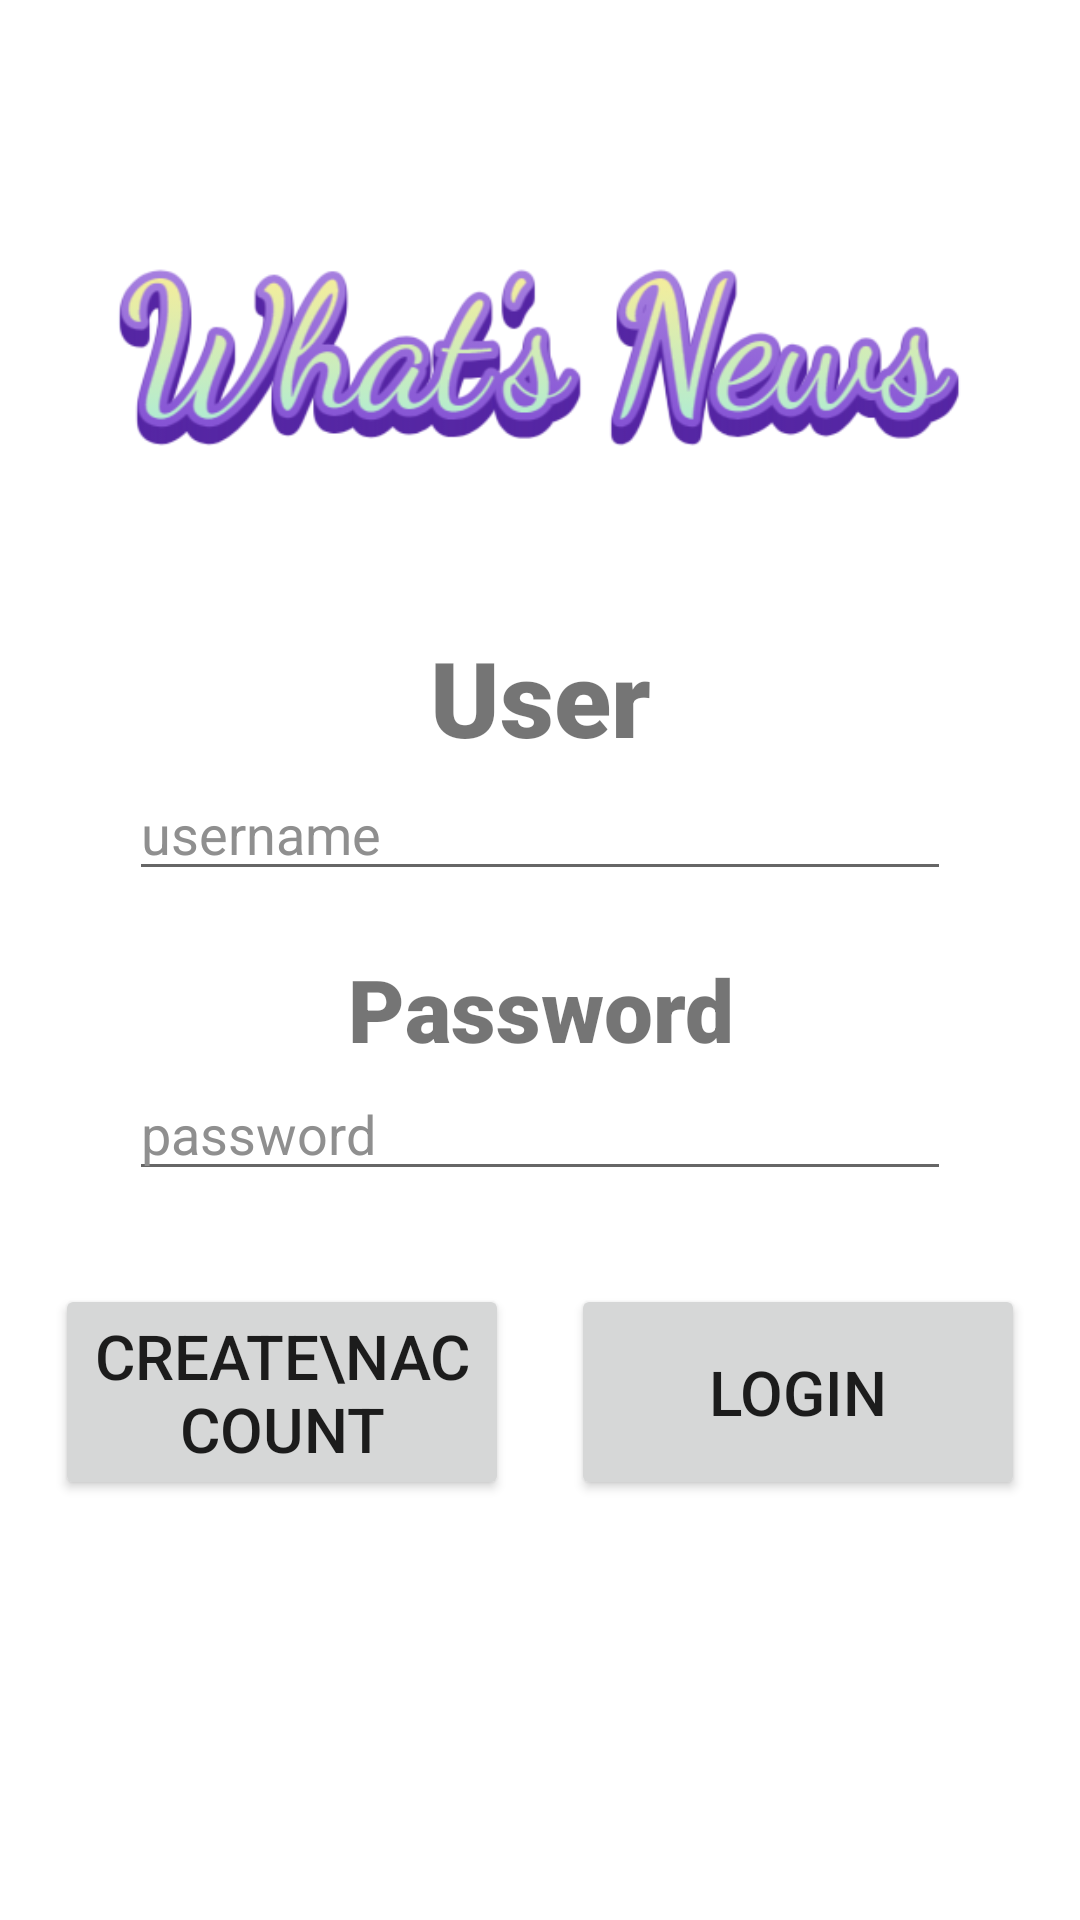

Layout XML and referenced resources for this Android screen:
<!-- AndroidManifest.xml: application theme Theme.MyApplication -->
<!-- res/layout/activity_login.xml -->
<?xml version="1.0" encoding="utf-8"?>
<androidx.constraintlayout.widget.ConstraintLayout xmlns:android="http://schemas.android.com/apk/res/android"
    xmlns:app="http://schemas.android.com/apk/res-auto"
    xmlns:tools="http://schemas.android.com/tools"
    android:layout_width="match_parent"
    android:layout_height="match_parent"
    android:background="@drawable/background_login">

    <LinearLayout
        android:layout_width="0dp"
        android:layout_height="0dp"
        android:layout_marginStart="8dp"
        android:layout_marginTop="8dp"
        android:layout_marginEnd="8dp"
        android:orientation="vertical"
        app:layout_constraintBottom_toBottomOf="parent"
        app:layout_constraintEnd_toEndOf="parent"
        app:layout_constraintHorizontal_bias="0.0"
        app:layout_constraintStart_toStartOf="parent"
        app:layout_constraintTop_toTopOf="parent"
        app:layout_constraintVertical_bias="0.0">

        <ImageView
            android:id="@+id/appTitleImage"
            android:layout_width="wrap_content"
            android:layout_height="wrap_content"
            android:layout_marginTop="15dp"
            app:srcCompat="@drawable/app_title" />

        <TextView
            android:id="@+id/userText"
            android:layout_width="match_parent"
            android:layout_height="wrap_content"
            android:gravity="center"
            android:text="User"
            android:fontFamily="sans-serif-black"
            android:textSize="35sp" />

        <EditText
            android:id="@+id/usernameEditText"
            android:layout_width="match_parent"
            android:layout_height="wrap_content"
            android:layout_gravity="center"
            android:singleLine="true"
            android:layout_marginHorizontal="35dp"
            android:hint="username"
            android:textColorHint="#FF8F8F8F" />

        <TextView
            android:id="@+id/passwordText"
            android:layout_width="match_parent"
            android:layout_height="wrap_content"
            android:layout_marginTop="20dp"
            android:gravity="center"
            android:fontFamily="sans-serif-black"
            android:text="Password"
            android:textSize="14pt" />

        <EditText
            android:id="@+id/passwordEditText"
            android:layout_width="match_parent"
            android:layout_height="wrap_content"
            android:layout_gravity="center"
            android:singleLine="true"
            android:layout_marginHorizontal="35dp"
            android:hint="password"
            android:textColorHint="#FF8F8F8F" />

        <LinearLayout
            android:layout_width="match_parent"
            android:layout_height="wrap_content"
            android:layout_marginHorizontal="5pt"
            android:layout_marginVertical="15pt"
            android:orientation="horizontal">

            <Button
                android:id="@+id/createAccountButton"
                android:layout_width="0pt"
                android:layout_height="wrap_content"
                android:layout_gravity="center"
                android:layout_marginEnd="10pt"
                android:layout_weight="1.0"
                android:gravity="center"
                android:text="Create\nAccount"
                android:textSize="10pt" />

            <Button
                android:id="@+id/loginButton"
                android:layout_width="0pt"
                android:layout_height="match_parent"
                android:layout_weight="1.0"
                android:gravity="center"
                android:text="Login"
                android:textSize="10pt" />
        </LinearLayout>


    </LinearLayout>
</androidx.constraintlayout.widget.ConstraintLayout>
<!-- resources referenced by this layout -->
<resources>
  <!-- drawable app_title: png bitmap (drawable, 64036 bytes) -->
  <style name="Theme.MyApplication" parent="Theme.MaterialComponents.DayNight.NoActionBar">
          
          <item name="colorPrimary">@color/purple</item>
          <item name="colorPrimaryVariant">@color/pink</item>
          <item name="colorOnPrimary">@color/white</item>
          
          <item name="colorSecondary">@color/teal</item>
          <item name="colorSecondaryVariant">@color/blue</item>
          <item name="colorOnSecondary">@color/black</item>
          
          <item name="android:statusBarColor">?attr/colorPrimaryVariant</item>
          
      </style>
  <color name="purple">#FF9b5de5</color>
  <color name="pink">#FFFFAFCC</color>
  <color name="white">#FFFFFFFF</color>
  <color name="teal">#FFBDE0FE</color>
  <color name="blue">#FF83BFF6</color>
  <color name="black">#FF000000</color>
</resources>
